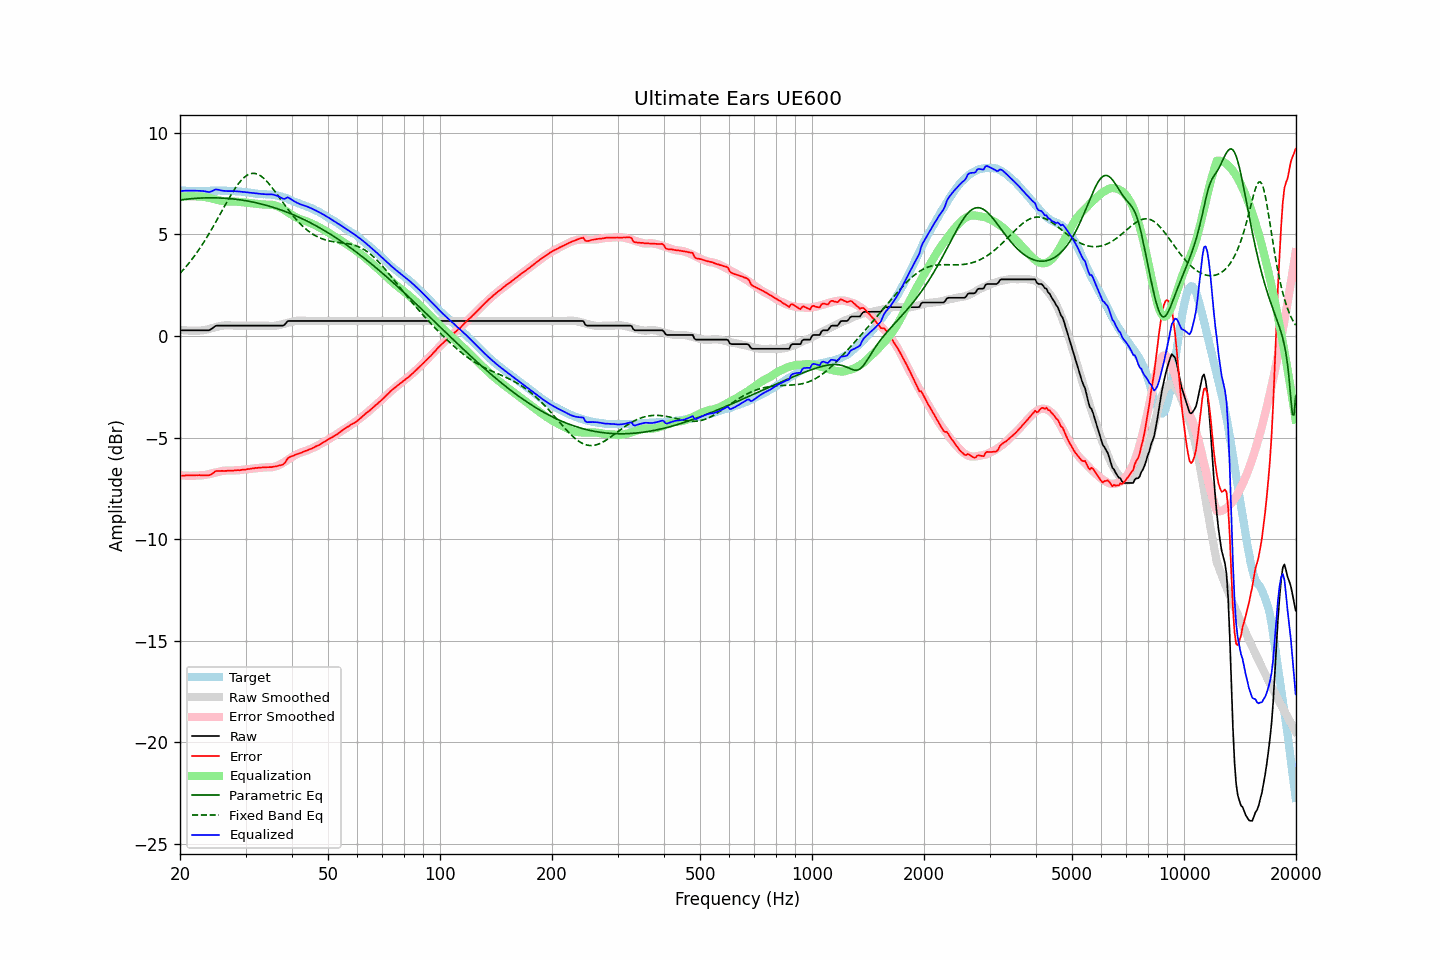

The file beside this chart, header and first rows:
frequency, raw, error, smoothed, error_smoothed, equalization, parametric_eq, fixed_band_eq, equalized_raw, equalized_smoothed, target
20.00, 0.28, -6.89, 0.31, -6.86, 6.86, 6.70, 3.08, 7.14, 7.17, 7.17
20.20, 0.28, -6.88, 0.30, -6.86, 6.86, 6.71, 3.17, 7.14, 7.16, 7.16
20.40, 0.28, -6.88, 0.29, -6.87, 6.87, 6.72, 3.25, 7.15, 7.16, 7.16
20.61, 0.28, -6.88, 0.28, -6.87, 6.87, 6.73, 3.35, 7.16, 7.15, 7.16
20.81, 0.28, -6.86, 0.27, -6.88, 6.88, 6.74, 3.44, 7.16, 7.15, 7.14
21.02, 0.28, -6.86, 0.27, -6.88, 6.88, 6.75, 3.53, 7.16, 7.15, 7.14
21.23, 0.28, -6.86, 0.26, -6.88, 6.88, 6.75, 3.63, 7.16, 7.14, 7.14
21.44, 0.28, -6.87, 0.26, -6.88, 6.88, 6.76, 3.73, 7.16, 7.14, 7.15
21.66, 0.28, -6.86, 0.26, -6.88, 6.88, 6.77, 3.84, 7.16, 7.14, 7.14
21.87, 0.28, -6.86, 0.26, -6.88, 6.88, 6.78, 3.94, 7.16, 7.14, 7.14
22.09, 0.28, -6.85, 0.26, -6.88, 6.88, 6.78, 4.05, 7.16, 7.14, 7.13
22.31, 0.28, -6.86, 0.27, -6.87, 6.87, 6.79, 4.17, 7.15, 7.14, 7.14
22.54, 0.28, -6.85, 0.27, -6.87, 6.87, 6.79, 4.28, 7.15, 7.14, 7.13
22.76, 0.28, -6.86, 0.27, -6.87, 6.87, 6.79, 4.40, 7.15, 7.14, 7.14
22.99, 0.28, -6.86, 0.28, -6.86, 6.86, 6.80, 4.52, 7.14, 7.14, 7.14
23.22, 0.28, -6.86, 0.29, -6.85, 6.85, 6.80, 4.64, 7.13, 7.14, 7.14
23.45, 0.28, -6.87, 0.31, -6.84, 6.84, 6.80, 4.77, 7.12, 7.15, 7.15
23.69, 0.28, -6.86, 0.32, -6.82, 6.82, 6.80, 4.90, 7.10, 7.15, 7.15
23.92, 0.28, -6.86, 0.34, -6.80, 6.80, 6.81, 5.03, 7.09, 7.15, 7.14
24.16, 0.32, -6.83, 0.37, -6.79, 6.79, 6.81, 5.16, 7.11, 7.15, 7.15
24.40, 0.37, -6.79, 0.39, -6.77, 6.77, 6.81, 5.30, 7.14, 7.15, 7.16
24.65, 0.43, -6.73, 0.41, -6.75, 6.75, 6.81, 5.44, 7.18, 7.16, 7.16
24.89, 0.49, -6.67, 0.43, -6.73, 6.73, 6.80, 5.58, 7.22, 7.16, 7.16
25.14, 0.51, -6.65, 0.45, -6.71, 6.71, 6.80, 5.72, 7.22, 7.16, 7.16
25.39, 0.51, -6.65, 0.47, -6.69, 6.69, 6.80, 5.86, 7.20, 7.16, 7.16
25.65, 0.51, -6.65, 0.49, -6.67, 6.67, 6.80, 6.00, 7.18, 7.16, 7.16
25.91, 0.51, -6.64, 0.50, -6.65, 6.65, 6.79, 6.15, 7.16, 7.16, 7.15
26.16, 0.51, -6.65, 0.51, -6.64, 6.64, 6.79, 6.29, 7.15, 7.16, 7.16
26.43, 0.51, -6.65, 0.52, -6.63, 6.63, 6.78, 6.43, 7.14, 7.15, 7.16
26.69, 0.51, -6.64, 0.53, -6.63, 6.63, 6.78, 6.58, 7.14, 7.15, 7.15
26.96, 0.51, -6.63, 0.52, -6.62, 6.62, 6.77, 6.71, 7.13, 7.15, 7.14
27.23, 0.51, -6.63, 0.52, -6.63, 6.63, 6.76, 6.85, 7.14, 7.15, 7.14
27.50, 0.51, -6.63, 0.52, -6.63, 6.63, 6.76, 6.98, 7.14, 7.14, 7.14
27.77, 0.51, -6.63, 0.51, -6.63, 6.63, 6.75, 7.11, 7.14, 7.14, 7.14
28.05, 0.51, -6.62, 0.51, -6.62, 6.62, 6.74, 7.24, 7.13, 7.13, 7.13
28.33, 0.51, -6.62, 0.51, -6.62, 6.62, 6.73, 7.35, 7.13, 7.13, 7.13
28.62, 0.51, -6.61, 0.51, -6.61, 6.61, 6.72, 7.46, 7.12, 7.12, 7.12
28.90, 0.51, -6.61, 0.51, -6.60, 6.60, 6.71, 7.57, 7.12, 7.12, 7.12
29.19, 0.51, -6.60, 0.51, -6.60, 6.60, 6.70, 7.66, 7.11, 7.11, 7.11
29.48, 0.51, -6.59, 0.51, -6.59, 6.59, 6.69, 7.74, 7.10, 7.10, 7.10
29.78, 0.51, -6.58, 0.51, -6.58, 6.58, 6.67, 7.82, 7.09, 7.09, 7.09
30.08, 0.51, -6.58, 0.51, -6.57, 6.57, 6.66, 7.88, 7.08, 7.08, 7.09
30.38, 0.51, -6.56, 0.51, -6.56, 6.56, 6.65, 7.93, 7.07, 7.07, 7.07
30.68, 0.51, -6.55, 0.51, -6.55, 6.55, 6.63, 7.97, 7.06, 7.06, 7.06
30.99, 0.51, -6.54, 0.51, -6.54, 6.54, 6.62, 8.00, 7.05, 7.05, 7.05
31.30, 0.51, -6.52, 0.51, -6.53, 6.53, 6.60, 8.01, 7.04, 7.04, 7.04
31.61, 0.51, -6.52, 0.51, -6.52, 6.52, 6.59, 8.01, 7.03, 7.03, 7.03
31.93, 0.51, -6.50, 0.51, -6.51, 6.51, 6.57, 8.00, 7.02, 7.02, 7.01
32.24, 0.51, -6.50, 0.51, -6.50, 6.50, 6.55, 7.98, 7.01, 7.01, 7.01
32.57, 0.51, -6.49, 0.51, -6.49, 6.49, 6.53, 7.94, 7.00, 7.00, 7.00
32.89, 0.51, -6.48, 0.51, -6.49, 6.49, 6.51, 7.89, 7.00, 7.00, 6.99
33.22, 0.51, -6.48, 0.51, -6.48, 6.48, 6.49, 7.84, 6.99, 6.99, 6.99
33.55, 0.51, -6.47, 0.51, -6.48, 6.48, 6.47, 7.77, 6.99, 6.99, 6.98
33.89, 0.51, -6.48, 0.51, -6.47, 6.47, 6.45, 7.70, 6.98, 6.98, 6.99
34.23, 0.51, -6.46, 0.51, -6.47, 6.47, 6.43, 7.62, 6.98, 6.98, 6.97
34.57, 0.51, -6.46, 0.50, -6.47, 6.47, 6.41, 7.53, 6.98, 6.97, 6.97
34.92, 0.51, -6.46, 0.50, -6.47, 6.47, 6.38, 7.43, 6.98, 6.96, 6.97
35.27, 0.51, -6.46, 0.49, -6.46, 6.46, 6.36, 7.34, 6.97, 6.96, 6.97
35.62, 0.51, -6.43, 0.50, -6.45, 6.45, 6.34, 7.23, 6.96, 6.95, 6.95
35.97, 0.51, -6.43, 0.50, -6.43, 6.43, 6.31, 7.13, 6.94, 6.94, 6.94
... 635 more rows
